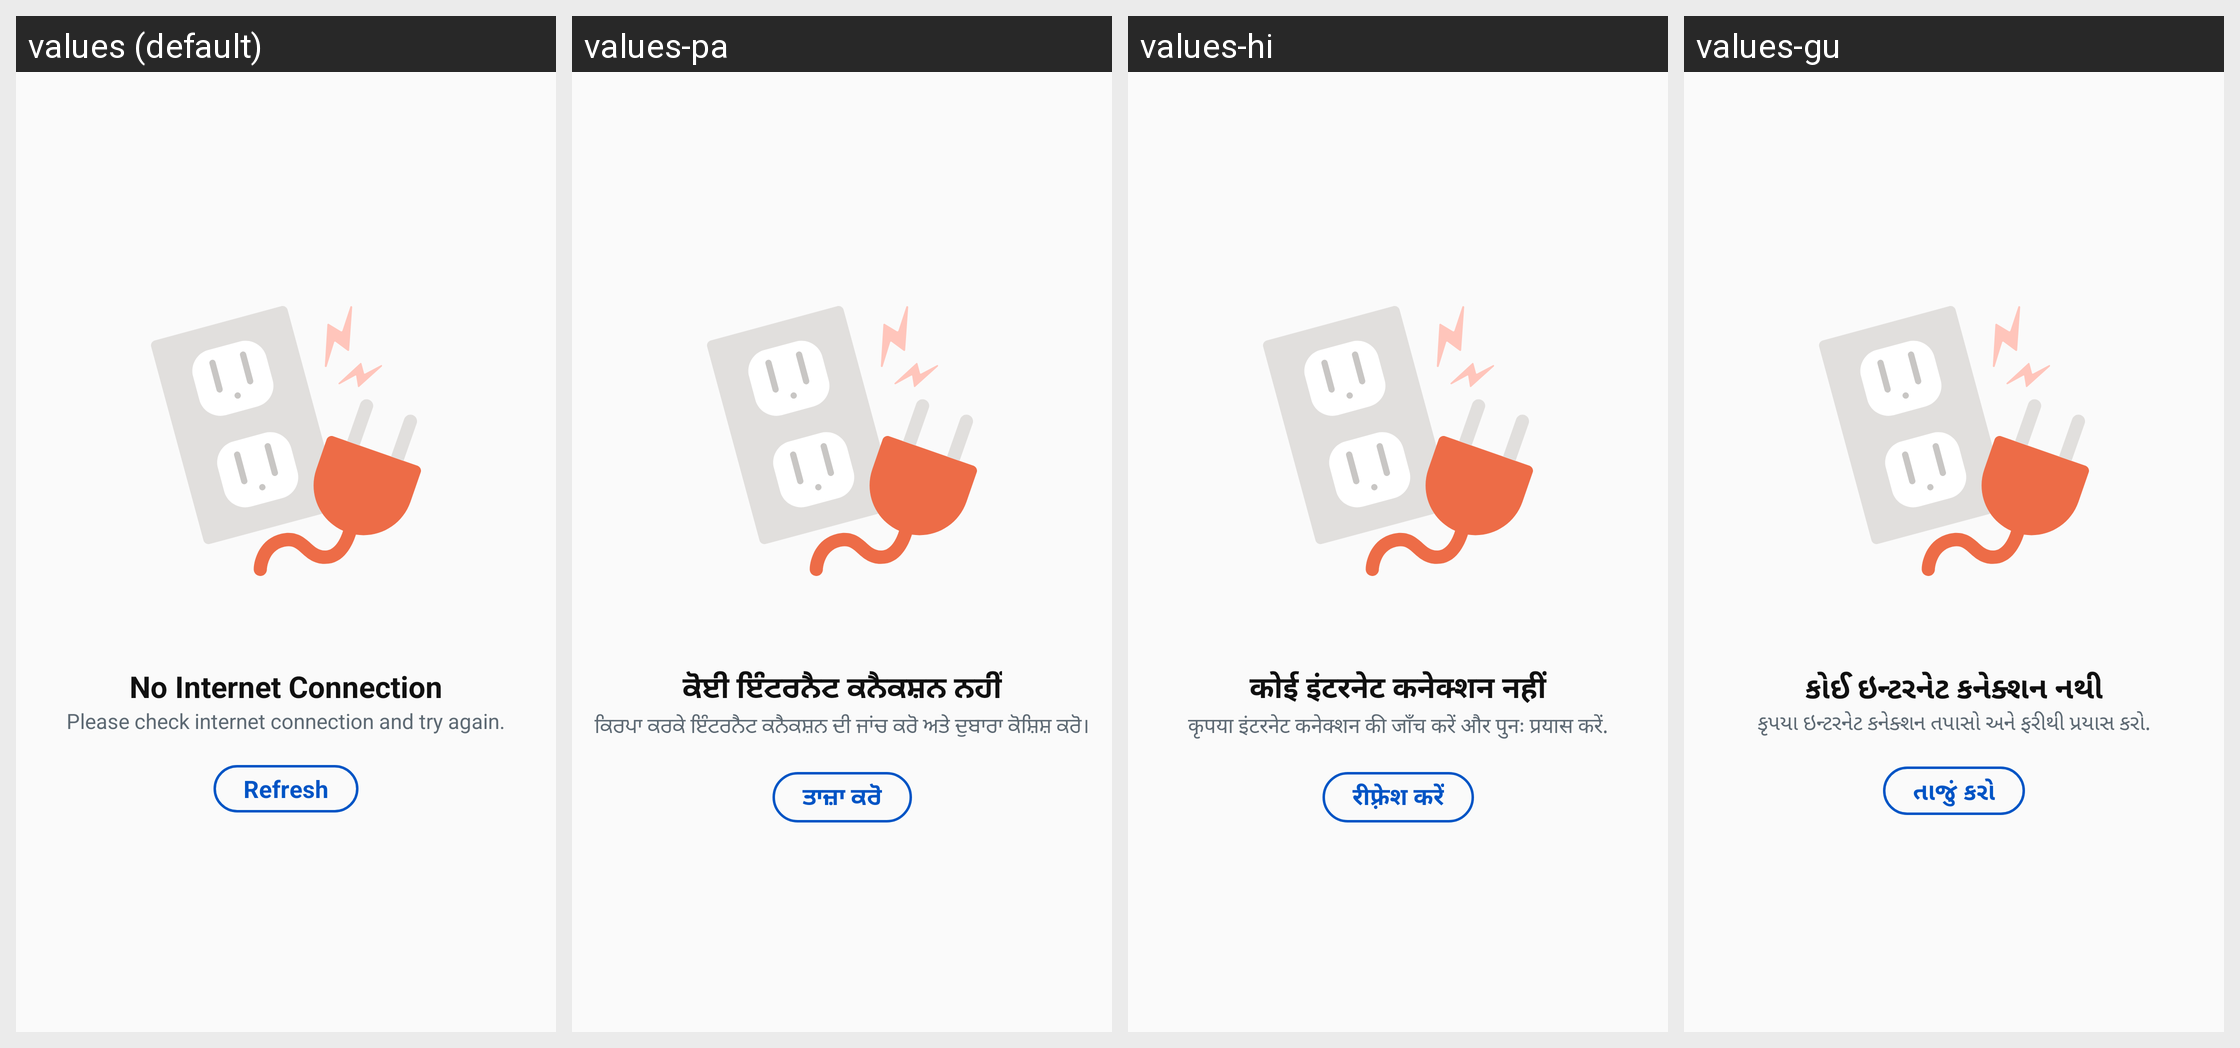

Here is an Android app screen in its default locale and in the app's own translations. Write out the translated-string differences for the strings that appear on this screen.
Android screen res/layout/dialog_no_internet_connection.xml rendered under 4 locales, left to right: values (default), values-pa, values-hi, values-gu. Device: Nexus 5 (rendered at 1080×1920; each locale shown at half size, 540×960, under a caption strip naming it); theme Theme.AppTheme.
Other locales in the repository, not shown: values-as, values-bn, values-kn, values-kok, values-ml, values-mr, values-or, values-ta, values-te.
Strings drawn on this screen, with the default value and each locale's value (text and hints the layout hard-codes, and strings that could not be matched under every locale, appear in the picture but are not listed):

bn_no_internet_connection
  values: No Internet Connection
  values-pa: ਕੋਈ ਇੰਟਰਨੈਟ ਕਨੈਕਸ਼ਨ ਨਹੀਂ
  values-hi: कोई इंटरनेट कनेक्शन नहीं
  values-gu: કોઈ ઇન્ટરનેટ કનેક્શન નથી

bn_no_internet_subtitle
  values: Please check internet connection and try again.
  values-pa: ਕਿਰਪਾ ਕਰਕੇ ਇੰਟਰਨੈਟ ਕਨੈਕਸ਼ਨ ਦੀ ਜਾਂਚ ਕਰੋ ਅਤੇ ਦੁਬਾਰਾ ਕੋਸ਼ਿਸ਼ ਕਰੋ।
  values-hi: कृपया इंटरनेट कनेक्शन की जाँच करें और पुनः प्रयास करें.
  values-gu: કૃપયા ઇન્ટરનેટ કનેક્શન તપાસો અને ફરીથી પ્રયાસ કરો.

bn_refresh
  values: Refresh
  values-pa: ਤਾਜ਼ਾ ਕਰੋ
  values-hi: रीफ़्रेश करें
  values-gu: તાજું કરો
